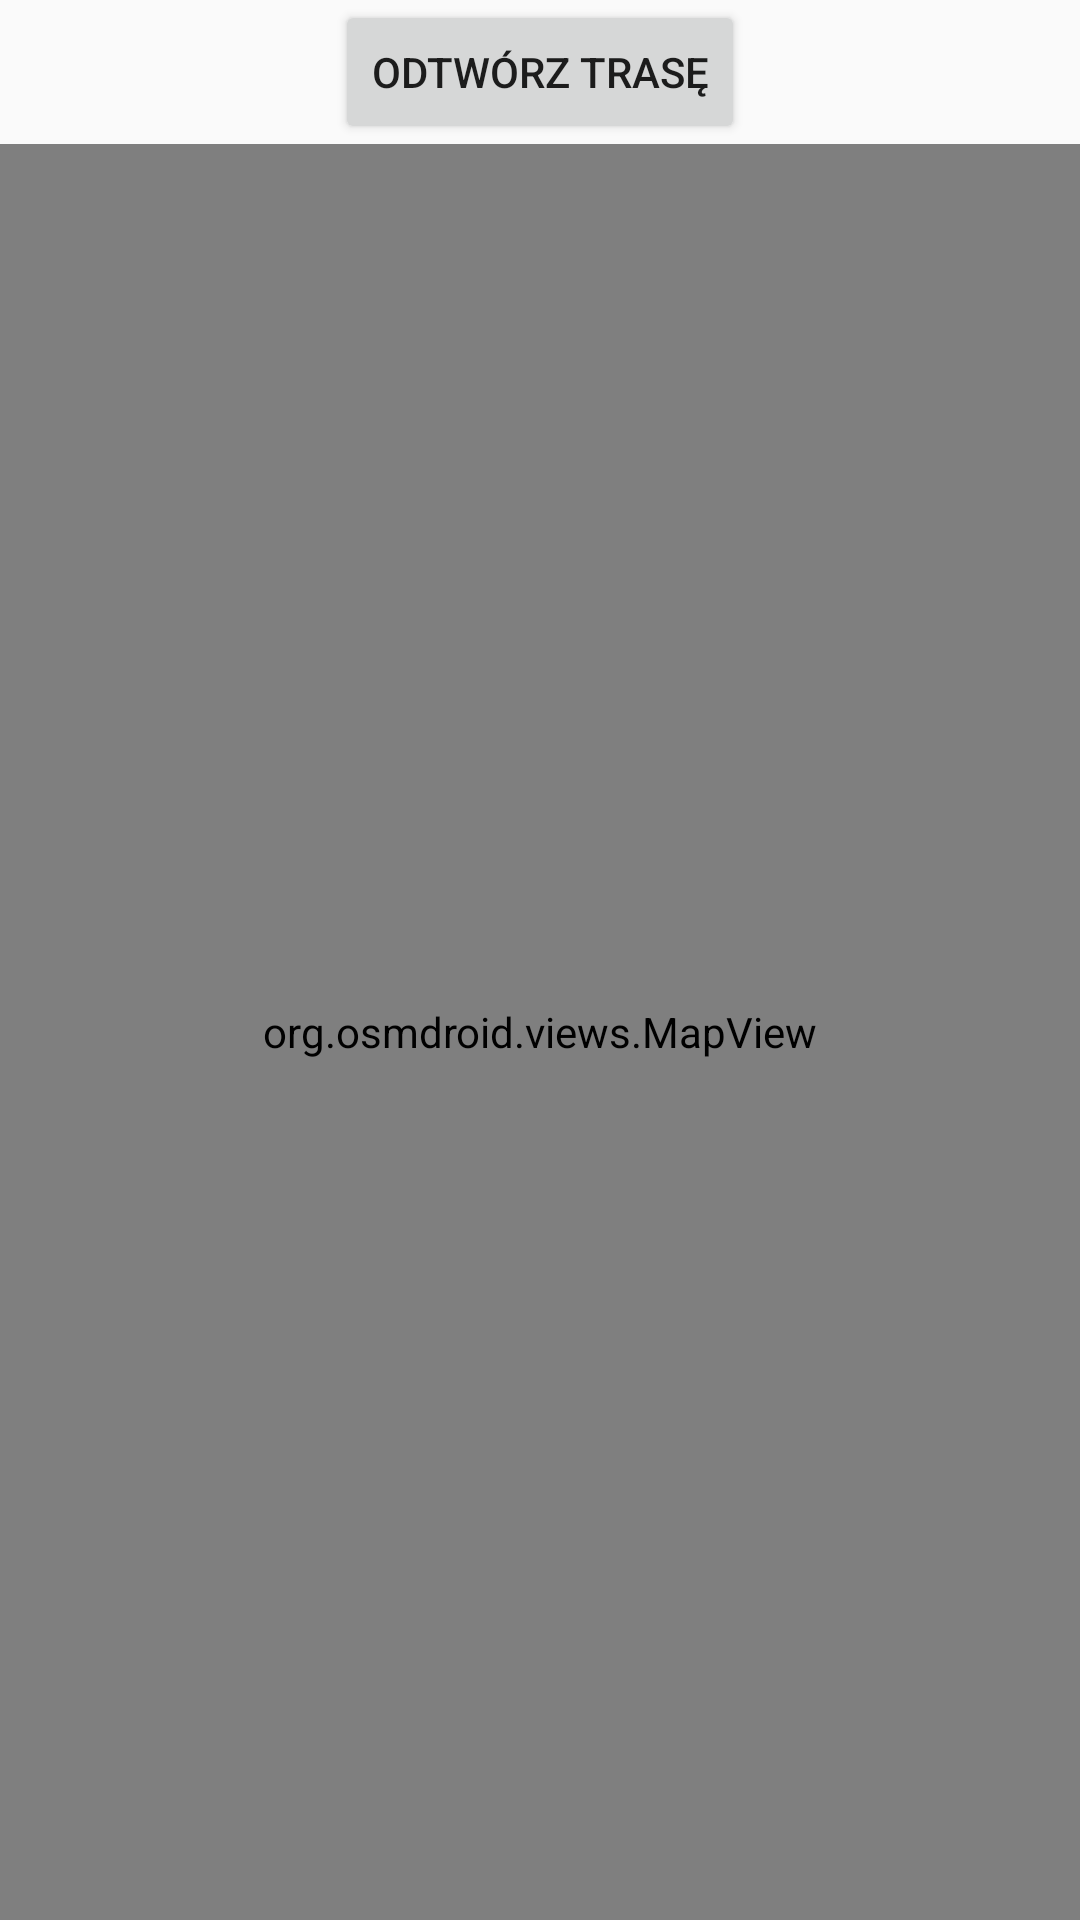

Write the Android layout XML for this screen, with the resource values it uses.
<!-- AndroidManifest.xml: application theme AppTheme -->
<!-- res/layout/mapa_historia.xml -->
<?xml version="1.0" encoding="utf-8"?>
<LinearLayout xmlns:android="http://schemas.android.com/apk/res/android"
    android:layout_width="fill_parent"
    android:layout_height="fill_parent"
    android:gravity="center"
    android:orientation="vertical">

    <Button
        android:id="@+id/mapaHistoriaOdtworz"
        android:layout_width="wrap_content"
        android:layout_height="wrap_content"
        android:text="ODTWÓRZ TRASĘ" />

    <org.osmdroid.views.MapView
        android:id="@+id/mapaHistoriaWidok"
        android:layout_width="fill_parent"
        android:layout_height="fill_parent" />

</LinearLayout>
<!-- resources referenced by this layout -->
<resources>
  <style name="AppTheme" parent="Theme.AppCompat.Light.DarkActionBar">
          
          <item name="colorPrimary">@color/colorPrimary</item>
          <item name="colorPrimaryDark">@color/colorPrimaryDark</item>
          <item name="colorAccent">@color/colorAccent</item>
      </style>
  <color name="colorPrimary">#6200EE</color>
  <color name="colorPrimaryDark">#3700B3</color>
  <color name="colorAccent">#03DAC5</color>
</resources>
